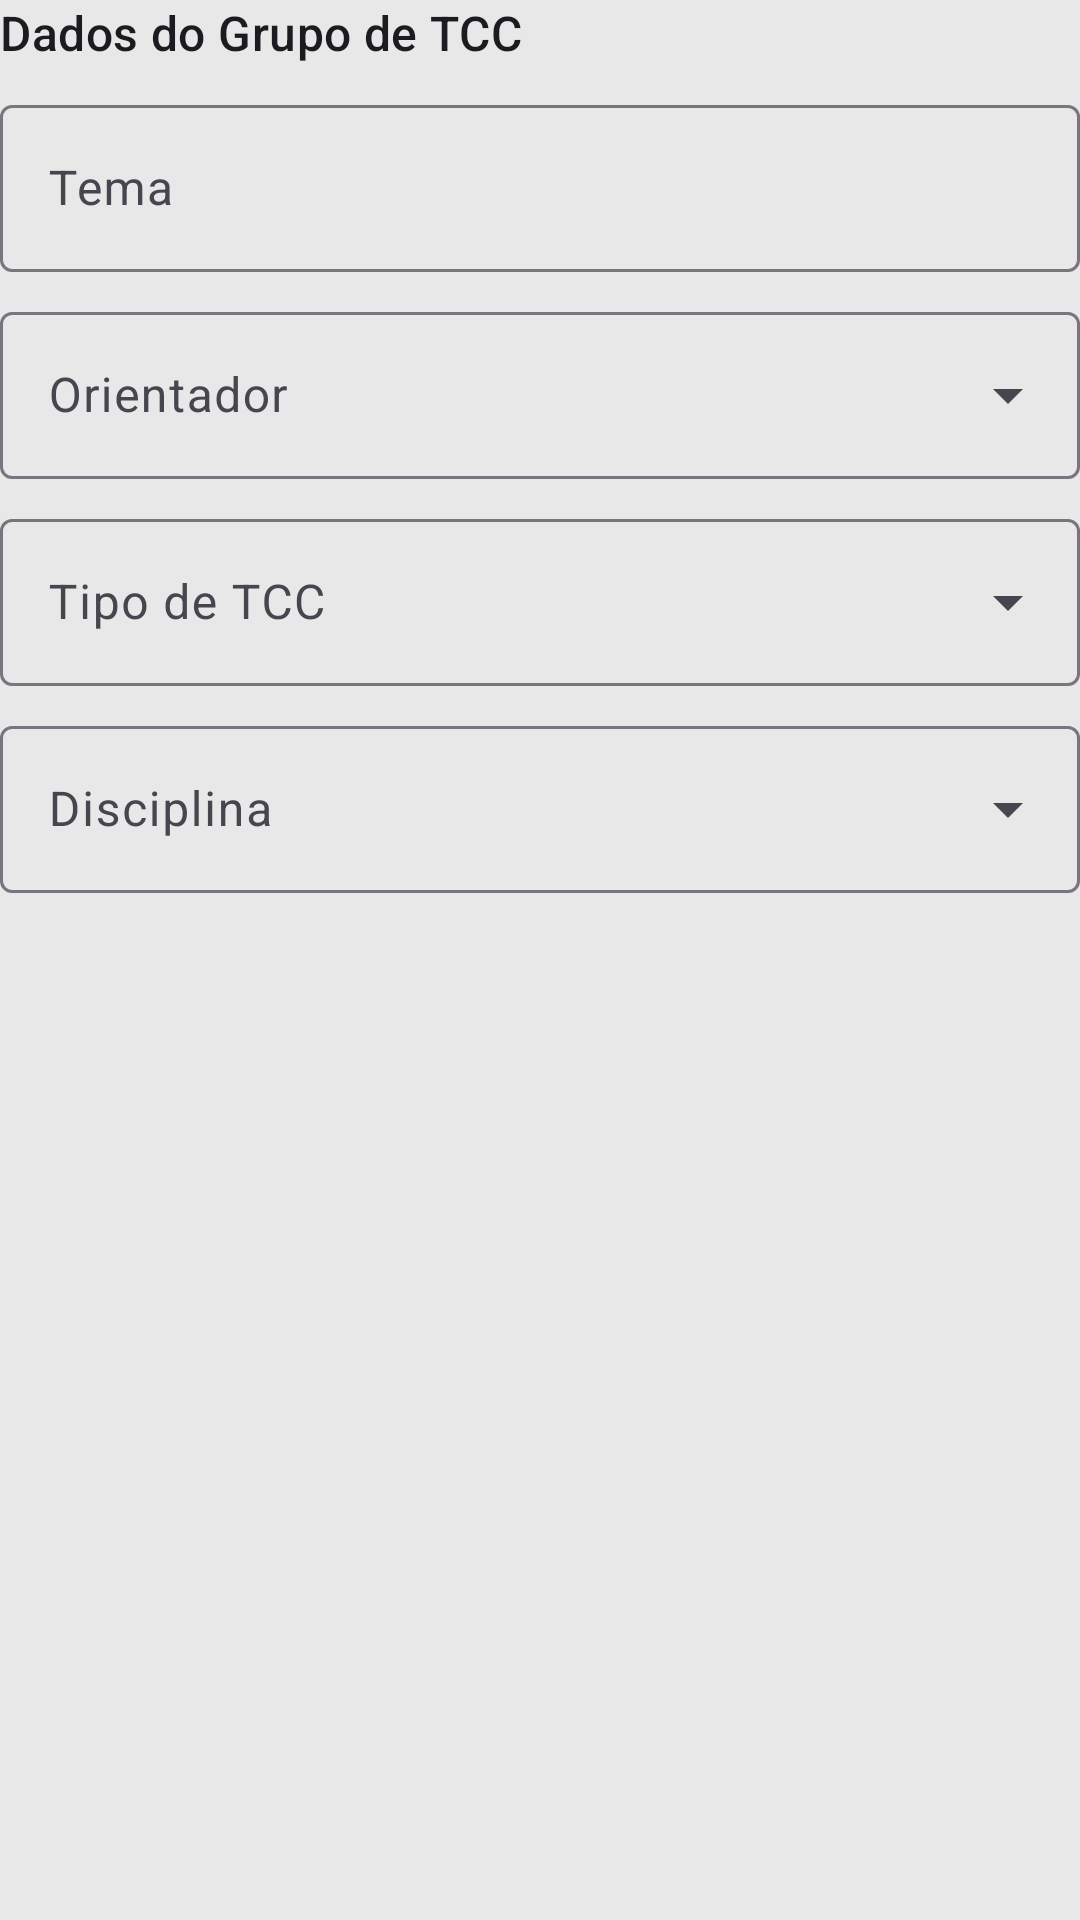

Here is an Android app screen rendered from its layout file. Give the layout XML and the strings, colors and styles it references.
<!-- AndroidManifest.xml: application theme Theme.GerenciadorDeTCC -->
<!-- res/layout/form_grupo_tcc.xml -->
<?xml version="1.0" encoding="utf-8"?>
<LinearLayout xmlns:android="http://schemas.android.com/apk/res/android"
    android:layout_width="match_parent"
    android:layout_height="wrap_content"
    android:orientation="vertical">

    <TextView
        style="@style/TextAppearance.Material3.TitleMedium"
        android:layout_width="wrap_content"
        android:layout_height="wrap_content"
        android:layout_marginBottom="8dp"
        android:text="Dados do Grupo de TCC" />

    <com.google.android.material.textfield.TextInputLayout
        android:layout_width="match_parent"
        android:layout_height="wrap_content"
        android:hint="Tema">
        <com.google.android.material.textfield.TextInputEditText
            android:id="@+id/edit_grupo_tema"
            android:layout_width="match_parent"
            android:layout_height="wrap_content" />
    </com.google.android.material.textfield.TextInputLayout>

    <com.google.android.material.textfield.TextInputLayout
        style="@style/Widget.Material3.TextInputLayout.OutlinedBox.ExposedDropdownMenu"
        android:layout_width="match_parent"
        android:layout_height="wrap_content"
        android:layout_marginTop="8dp"
        android:hint="Orientador">
        <AutoCompleteTextView
            android:id="@+id/autocomplete_grupo_orientador"
            android:layout_width="match_parent"
            android:layout_height="wrap_content" />
    </com.google.android.material.textfield.TextInputLayout>

    <com.google.android.material.textfield.TextInputLayout
        style="@style/Widget.Material3.TextInputLayout.OutlinedBox.ExposedDropdownMenu"
        android:layout_width="match_parent"
        android:layout_height="wrap_content"
        android:layout_marginTop="8dp"
        android:hint="Tipo de TCC">
        <AutoCompleteTextView
            android:id="@+id/autocomplete_grupo_tipo_tcc"
            android:layout_width="match_parent"
            android:layout_height="wrap_content" />
    </com.google.android.material.textfield.TextInputLayout>

    <com.google.android.material.textfield.TextInputLayout
        style="@style/Widget.Material3.TextInputLayout.OutlinedBox.ExposedDropdownMenu"
        android:layout_width="match_parent"
        android:layout_height="wrap_content"
        android:layout_marginTop="8dp"
        android:hint="Disciplina">
        <AutoCompleteTextView
            android:id="@+id/autocomplete_grupo_disciplina"
            android:layout_width="match_parent"
            android:layout_height="wrap_content" />
    </com.google.android.material.textfield.TextInputLayout>

</LinearLayout>
<!-- resources referenced by this layout -->
<resources>
  <style name="Theme.GerenciadorDeTCC" parent="Base.Theme.GerenciadorDeTCC" />
  <style name="Base.Theme.GerenciadorDeTCC" parent="Theme.Material3.DayNight.NoActionBar">
          
          <item name="android:windowBackground">@color/branco2</item>
  
          
          <item name="materialButtonStyle">@style/App.Button</item>
  
      </style>
  <color name="branco2">#e8e8e8</color>
  <style name="App.Button" parent="Widget.Material3.Button">
          <item name="android:backgroundTint">@color/button_color_selector</item>
          <item name="android:textColor">@color/branco</item>
      </style>
  <color name="branco">#FFFFFF</color>
</resources>
